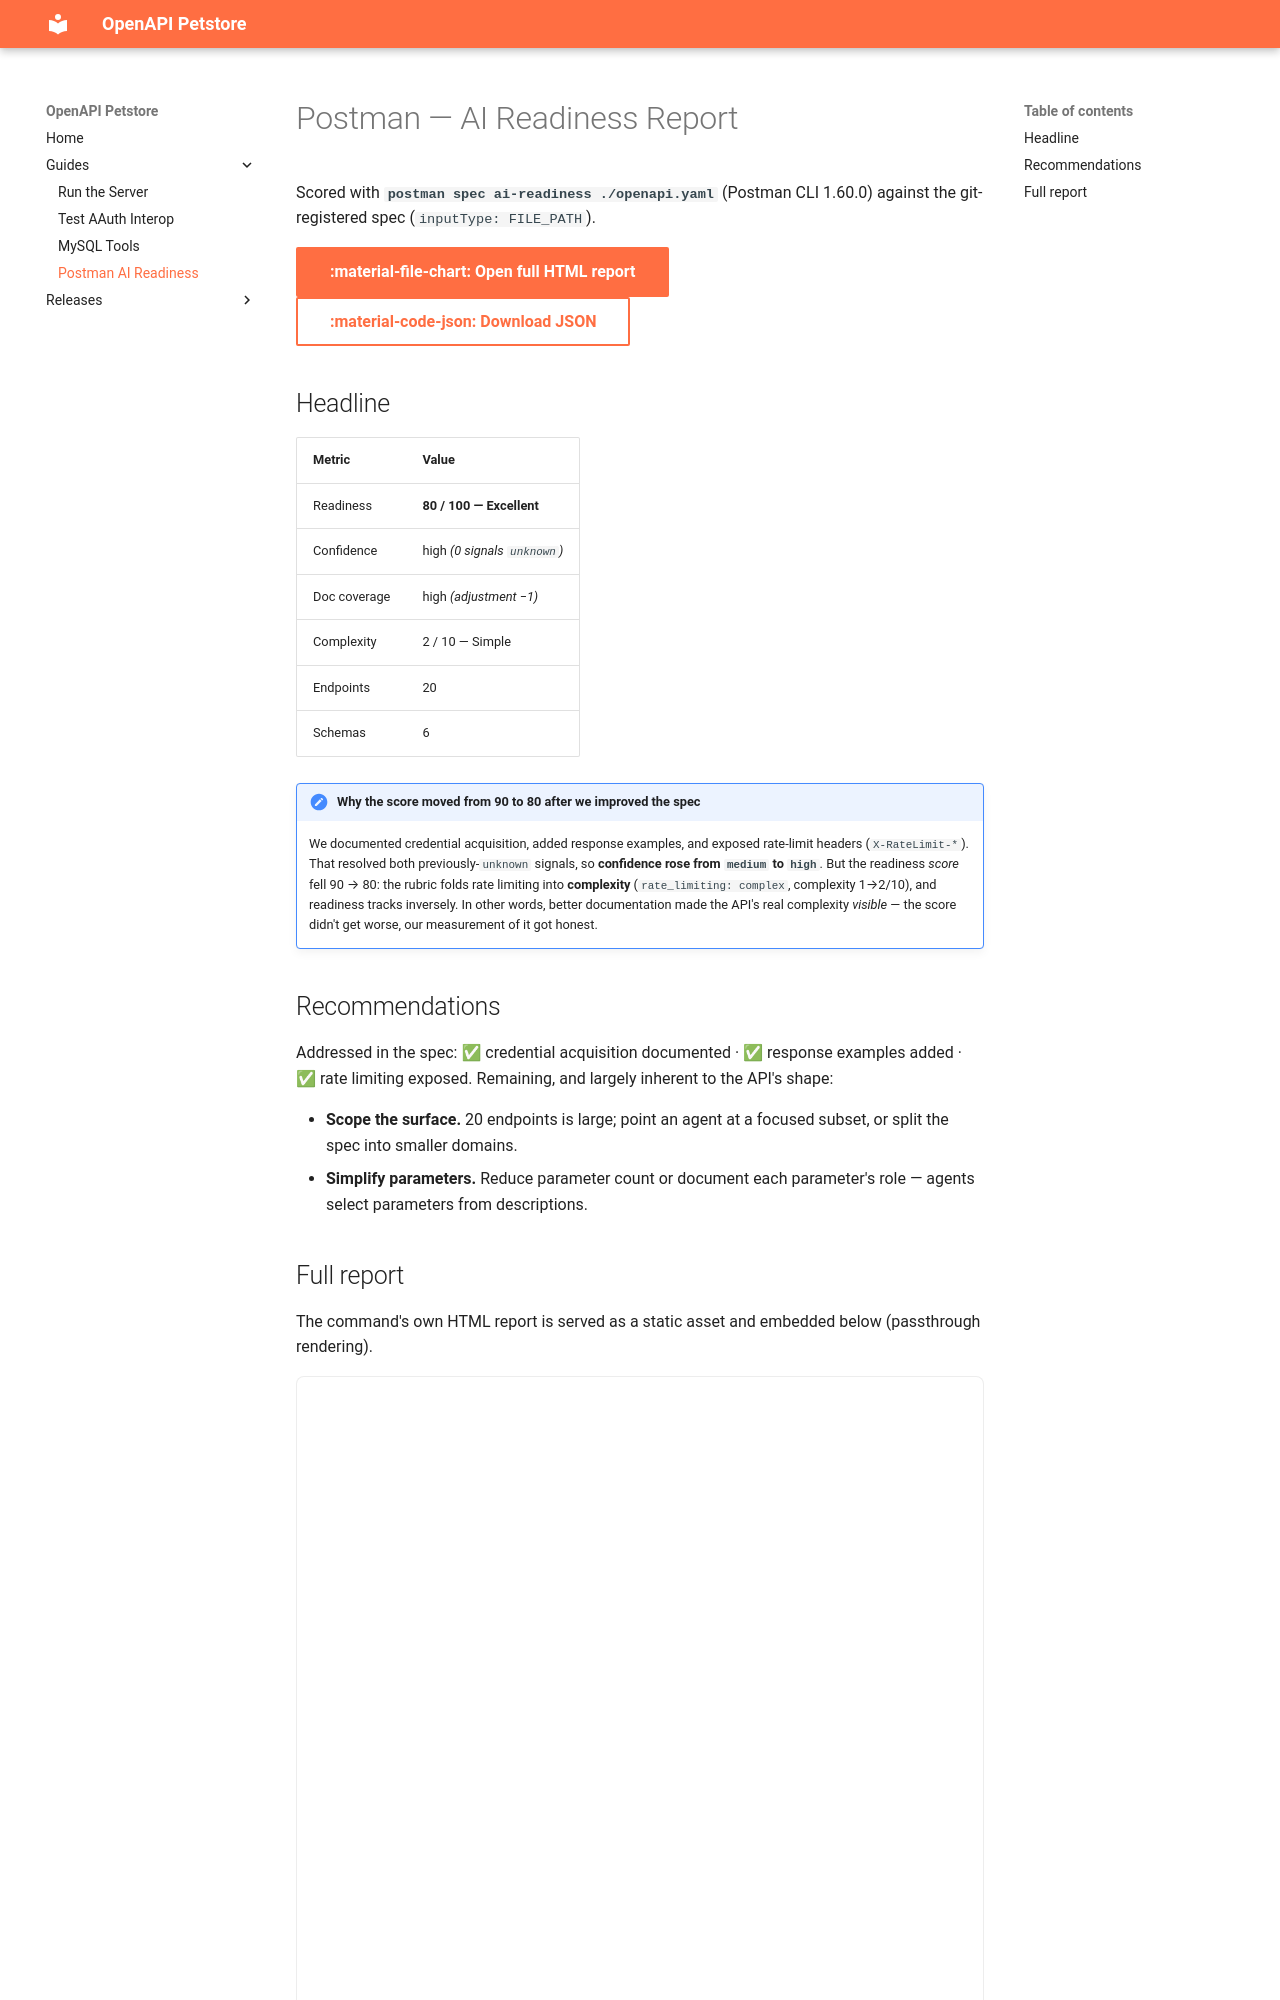

repository: grokify/petstore · page: guides/postman/index.html · generator: mkdocs

# Postman — AI Readiness Report

Scored with **`postman spec ai-readiness ./openapi.yaml`** (Postman CLI 1.60.0) against the git-registered spec (`inputType: FILE_PATH`).

[:material-file-chart: Open full HTML report](reports/ai-readiness.html){ .md-button .md-button--primary target=_blank }
[:material-code-json: Download JSON](reports/ai-readiness.json){ .md-button target=_blank }

## Headline

| Metric | Value |
| --- | --- |
| Readiness | **80 / 100 — Excellent** |
| Confidence | high *(0 signals `unknown`)* |
| Doc coverage | high *(adjustment −1)* |
| Complexity | 2 / 10 — Simple |
| Endpoints | 20 |
| Schemas | 6 |

!!! note "Why the score moved from 90 to 80 after we improved the spec"
    We documented credential acquisition, added response examples, and exposed rate-limit headers (`X-RateLimit-*`). That resolved both previously-`unknown` signals, so **confidence rose from `medium` to `high`**. But the readiness *score* fell 90 → 80: the rubric folds rate limiting into **complexity** (`rate_limiting: complex`, complexity 1→2/10), and readiness tracks inversely. In other words, better documentation made the API's real complexity *visible* — the score didn't get worse, our measurement of it got honest.

## Recommendations

Addressed in the spec: ✅ credential acquisition documented · ✅ response examples added · ✅ rate limiting exposed. Remaining, and largely inherent to the API's shape:

- **Scope the surface.** 20 endpoints is large; point an agent at a focused subset, or split the spec into smaller domains.
- **Simplify parameters.** Reduce parameter count or document each parameter's role — agents select parameters from descriptions.
